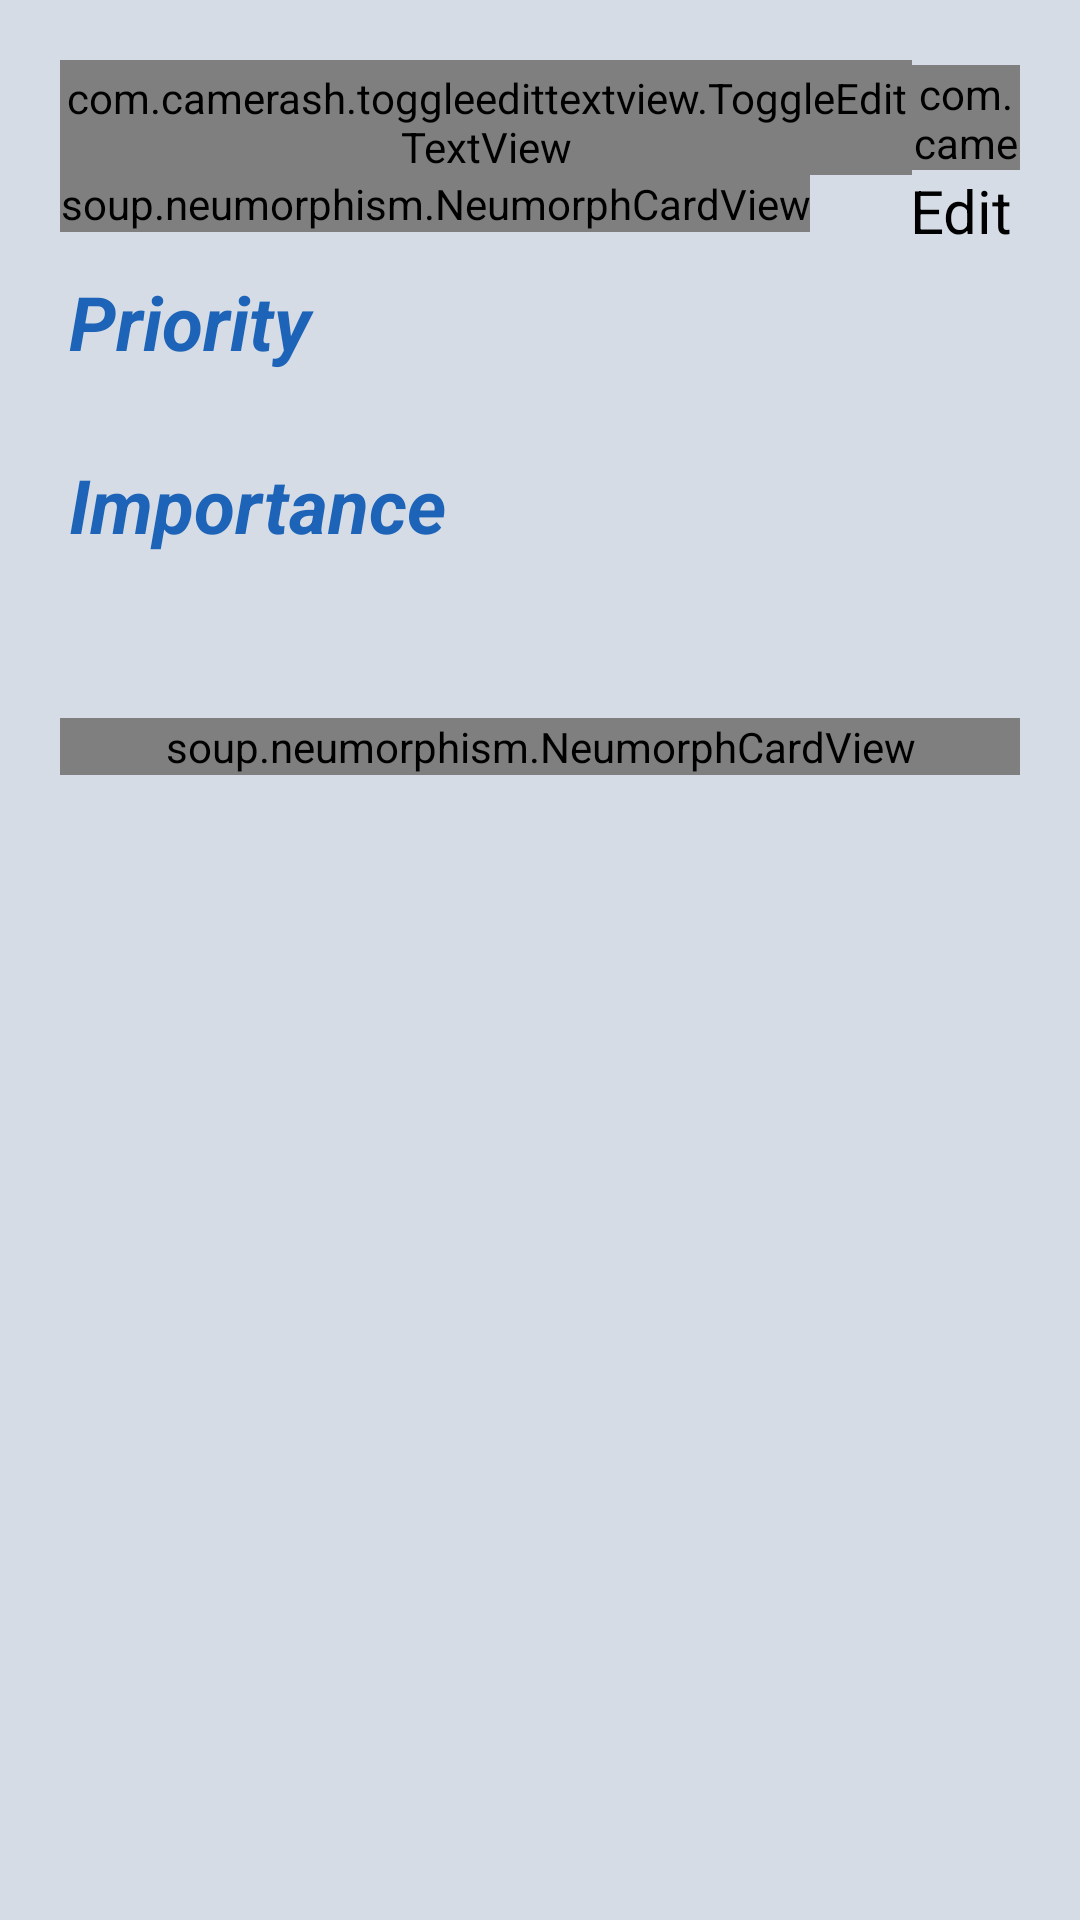

Produce the Android XML layout that renders to this screen, including the resource entries it uses.
<!-- AndroidManifest.xml: application theme Theme.TheProductivityApp -->
<!-- res/layout/fragment_add_todo.xml -->
<?xml version="1.0" encoding="utf-8"?>
<androidx.core.widget.NestedScrollView
    xmlns:android="http://schemas.android.com/apk/res/android"
    xmlns:app="http://schemas.android.com/apk/res-auto"
    xmlns:tools="http://schemas.android.com/tools"
    android:layout_width="match_parent"
    android:layout_height="match_parent"
    tools:context=".ui.Layouts.AddTodoFragment"
    android:background="@color/ui_light2">

    <androidx.constraintlayout.widget.ConstraintLayout
        android:layout_width="match_parent"
        android:layout_height="match_parent"
        android:orientation="vertical"
        android:padding="20dp">

        <com.camerash.toggleedittextview.ToggleEditTextView
            android:id="@+id/title"
            android:layout_width="0dp"
            android:layout_height="wrap_content"
            android:hint="Add title to this ToDo!"
            android:inputType="textMultiLine|textAutoComplete"
            android:paddingTop="3dp"
            android:textSize="26sp"
            app:layout_constraintEnd_toStartOf="@+id/toggleButton"
            app:layout_constraintStart_toStartOf="@+id/guideline3"
            app:layout_constraintTop_toTopOf="parent"
            app:tetv_editTextBottomLineColor="@android:color/transparent"
            app:tetv_editing="false" />


        <soup.neumorphism.NeumorphCardView
            android:id="@+id/tag_back"
            android:layout_width="wrap_content"
            android:layout_height="wrap_content"
            android:outlineAmbientShadowColor="@color/ui_light_blue"
            app:cardBackgroundColor="#979DA3"
            app:cardCornerRadius="14dp"
            app:cardElevation="20dp"
            app:layout_constraintStart_toStartOf="@+id/guideline3"
            app:layout_constraintTop_toBottomOf="@+id/title"
            app:neumorph_backgroundColor="@color/ui_light2"
            app:neumorph_shadowColorDark="@color/shadow_dark2"
            app:neumorph_shadowColorLight="@color/shadow_light2"
            app:neumorph_shapeType="flat">

            <com.camerash.toggleedittextview.ToggleEditTextView
                android:id="@+id/tag"
                android:layout_width="wrap_content"
                android:layout_height="wrap_content"
                android:layout_margin="9dp"
                android:hint="Enter tag for identify stuff!"
                android:inputType="textMultiLine|textAutoComplete"
                android:textSize="18sp"
                app:layout_constraintStart_toStartOf="@+id/guideline3"
                app:layout_constraintTop_toBottomOf="@+id/title"
                app:tetv_editTextBottomLineColor="#050505"
                app:tetv_editing="false"
                app:tetv_textViewColor="#040404" />

        </soup.neumorphism.NeumorphCardView>

        <com.google.android.material.textfield.TextInputLayout
            android:id="@+id/custom_drop_down"
            style="@style/Widget.MaterialComponents.TextInputLayout.OutlinedBox.ExposedDropdownMenu"
            android:layout_width="0dp"
            android:layout_height="wrap_content"
            android:layout_marginTop="10dp"
            android:hint="Priority"
            android:visibility="invisible"
            app:layout_constraintEnd_toStartOf="@+id/guideline6"
            app:layout_constraintStart_toStartOf="@+id/guideline3"
            app:layout_constraintTop_toBottomOf="@+id/tag_back">

            <AutoCompleteTextView
                android:id="@+id/drop_down"
                android:layout_width="match_parent"
                android:layout_height="wrap_content"
                android:inputType="none"
                android:text="Priority" />

        </com.google.android.material.textfield.TextInputLayout>

        <TextView
            android:id="@+id/save"
            android:layout_width="wrap_content"
            android:layout_height="wrap_content"
            android:text="Edit"
            android:layout_marginEnd="3dp"
            android:textColor="#000000"
            android:textSize="20sp"
            app:layout_constraintEnd_toEndOf="@+id/toggleButton"
            app:layout_constraintStart_toEndOf="@+id/title"
            app:layout_constraintTop_toBottomOf="@+id/toggleButton" />

        <TextView
            android:id="@+id/priority_text"
            android:layout_width="0dp"
            android:layout_height="0dp"
            android:text="Priority"
            android:textAlignment="viewStart"
            android:textSize="25sp"
            android:padding="3dp"
            android:textColor="#1D64B8"
            android:textStyle="italic|bold"
            app:layout_constraintBottom_toBottomOf="@+id/custom_drop_down"
            app:layout_constraintEnd_toEndOf="@+id/custom_drop_down"
            app:layout_constraintStart_toStartOf="@+id/custom_drop_down"
            app:layout_constraintTop_toTopOf="@+id/custom_drop_down" />

        <TextView
            android:id="@+id/importance_text"
            android:layout_width="0dp"
            android:layout_height="0dp"
            android:padding="3dp"
            android:text="Importance"
            android:textAlignment="viewStart"
            android:textColor="#1D64B8"
            android:textSize="25sp"
            android:textStyle="italic|bold"
            app:layout_constraintBottom_toBottomOf="@+id/custom_drop_down_imp"
            app:layout_constraintEnd_toStartOf="@+id/guideline6"
            app:layout_constraintStart_toStartOf="parent"
            app:layout_constraintTop_toBottomOf="@+id/custom_drop_down" />

        <com.google.android.material.textfield.TextInputLayout
            android:id="@+id/custom_drop_down_imp"
            style="@style/Widget.MaterialComponents.TextInputLayout.OutlinedBox.ExposedDropdownMenu"
            android:layout_width="0dp"
            android:layout_height="wrap_content"
            android:hint="Importance"
            android:visibility="invisible"
            app:layout_constraintEnd_toStartOf="@+id/guideline6"
            app:layout_constraintStart_toStartOf="@+id/guideline3"
            app:layout_constraintTop_toBottomOf="@+id/custom_drop_down">

            <AutoCompleteTextView
                android:id="@+id/drop_down_imp"
                android:layout_width="match_parent"
                android:layout_height="wrap_content"
                android:inputType="none"
                android:text="Important" />

        </com.google.android.material.textfield.TextInputLayout>

        <soup.neumorphism.NeumorphCardView
            android:id="@+id/neumorphCardView"
            android:layout_width="0dp"
            android:layout_height="wrap_content"
            app:cardCornerRadius="14dp"
            app:cardElevation="20dp"
            android:layout_marginTop="30dp"
            app:layout_constraintEnd_toStartOf="@+id/guideline2"
            app:layout_constraintStart_toStartOf="parent"
            app:layout_constraintTop_toBottomOf="@+id/custom_drop_down_imp"
            app:neumorph_backgroundColor="@color/ui_light2"
            app:neumorph_shadowColorDark="@color/shadow_dark2"
            app:neumorph_shadowColorLight="@color/shadow_light2"
            app:neumorph_shapeType="flat">

            <com.camerash.toggleedittextview.ToggleEditTextView
                android:id="@+id/description"
                android:layout_width="match_parent"
                android:layout_height="wrap_content"
                android:layout_margin="9dp"
                android:layout_marginStart="2dp"
                android:layout_marginEnd="2dp"
                android:hint="Add details about the task!"
                android:inputType="textMultiLine|textAutoComplete"
                android:padding="4dp"
                android:textSize="18sp"
                app:layout_constraintEnd_toStartOf="@+id/guideline2"
                app:layout_constraintStart_toStartOf="@+id/guideline3"
                app:layout_constraintTop_toBottomOf="@+id/tag"
                app:tetv_textViewColor="#040404" />

        </soup.neumorphism.NeumorphCardView>

        <com.camerash.toggleedittextview.ToggleEditButton
            android:id="@+id/toggleButton"
            android:layout_width="36dp"
            android:layout_height="35dp"
            app:layout_constraintBottom_toBottomOf="@+id/title"
            app:layout_constraintEnd_toStartOf="@+id/guideline2"
            app:layout_constraintTop_toTopOf="parent" />

        <androidx.constraintlayout.widget.Guideline
            android:id="@+id/guideline2"
            android:layout_width="wrap_content"
            android:layout_height="wrap_content"
            android:orientation="vertical"
            app:layout_constraintGuide_percent="1" />

        <androidx.constraintlayout.widget.Guideline
            android:id="@+id/guideline3"
            android:layout_width="wrap_content"
            android:layout_height="wrap_content"
            android:orientation="vertical"
            app:layout_constraintGuide_percent="0" />

        <androidx.constraintlayout.widget.Guideline
            android:id="@+id/guideline6"
            android:layout_width="wrap_content"
            android:layout_height="wrap_content"
            android:orientation="vertical"
            app:layout_constraintGuide_percent="0.5" />

    </androidx.constraintlayout.widget.ConstraintLayout>

</androidx.core.widget.NestedScrollView>
<!-- resources referenced by this layout -->
<resources>
  <color name="shadow_dark2">#ADBACB</color>
  <color name="shadow_light2">#fdfefe</color>
  <color name="ui_light2">#D5DCE5</color>
  <color name="ui_light_blue">#0c8af8</color>
  <style name="Theme.TheProductivityApp" parent="Theme.MaterialComponents.Light.NoActionBar">
          
          <item name="colorPrimary">#B9C0CC</item>
          <item name="fontFamily">@font/inter</item>
          <item name="colorPrimaryVariant">@color/ui_light2</item>
          <item name="colorOnPrimary">#8C8888</item>
          <item name="android:navigationBarColor">@color/primary_dark</item>
          
          <item name="colorSecondary">@color/teal_200</item>
          <item name="colorSecondaryVariant">@color/teal_700</item>
          <item name="colorOnSecondary">@color/black</item>
          
          <item name="android:statusBarColor" tools:targetApi="l">?attr/colorPrimaryVariant</item>
          
      </style>
  <color name="primary_dark">#373B40</color>
  <color name="teal_200">#FF03DAC5</color>
  <color name="teal_700">#FF018786</color>
  <color name="black">#67696A</color>
</resources>
